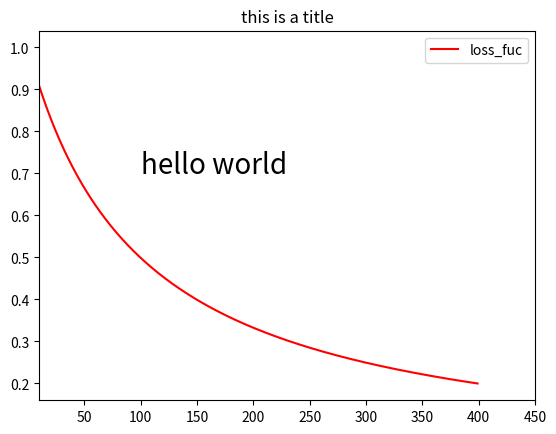

Here is the Python script that generated this plot:
import numpy as np
import matplotlib.pyplot as plt
# ######################## 散点图 ######################################
# N = 100
# x1 = np.random.randn(N)
# y1 = np.random.randn(N)
# x2 = np.random.randn(N)
# y2 = np.random.randn(N)
#
# plt.scatter(x1, y1, color='g')
# plt.scatter(x2, y2, color='red')
# # plt.scatter(x, y, c=list(map(lambda num:int(num), x)))
#
# plt.legend(["case1", "case2"])
# plt.colorbar()
# plt.show()
# plt.close()

# ######################## 曲线图 ######################################
x = np.linspace(start=1, stop=5, num=400)
# y = x ** 2 + np.random.randn(400)
y = 1/x
plt.xlim(10, 450)
plt.plot(y, '-r')
plt.title("this is a title")
plt.legend(["loss_fuc"])
plt.text(x=100, y=0.7, s="hello world", color='black', size=20)
plt.show()
plt.close()
